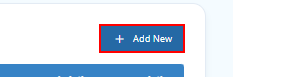
Workflow: Content KMS

Step 1: click on the link

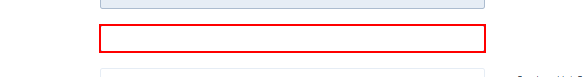
Step 2: type "testing automation 8" into the text box 'Title'

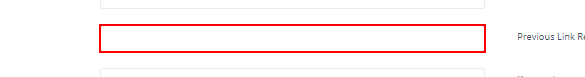
Step 3: type "test automation" into the text box 'Reference Number'

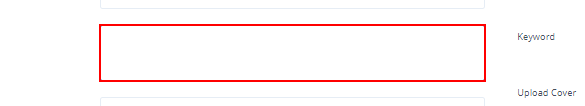
Step 4: type "percobaan new testing" into the text box

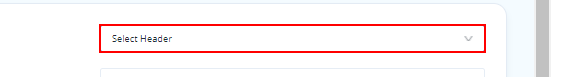
Step 5: select "Informasi Kantor Pusat" in the drop-down

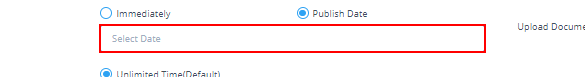
Step 6: click on the text box

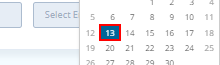
Step 7: click on the table cell

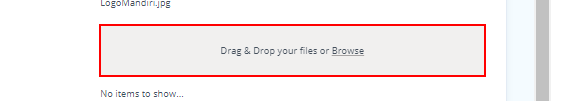
Step 8: click on the element

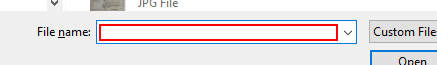
Step 9: type "Draft Petunjuk Teknis Operasional (PTO) - Agent Banking System (ABS) rev5.pdf" in window 'Open' (chrome.exe)

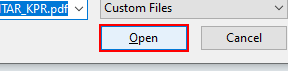
Step 10: click in window 'Open' (chrome.exe)

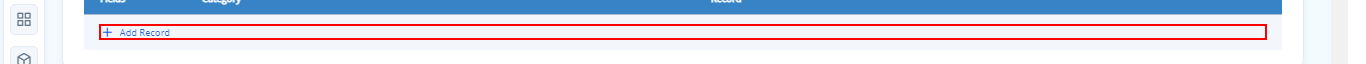
Step 11: click on the link 'Add Record'

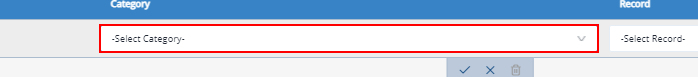
Step 12: click on the drop-down

Step 13: select "kategori keuangan" in the drop-down (same screen as step 12)

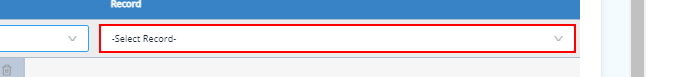
Step 14: click on the drop-down

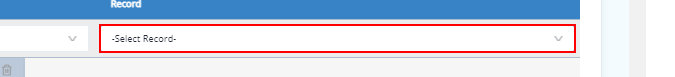
Step 15: select "categori baru" in the drop-down

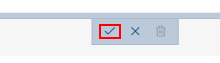
Step 16: click on the link

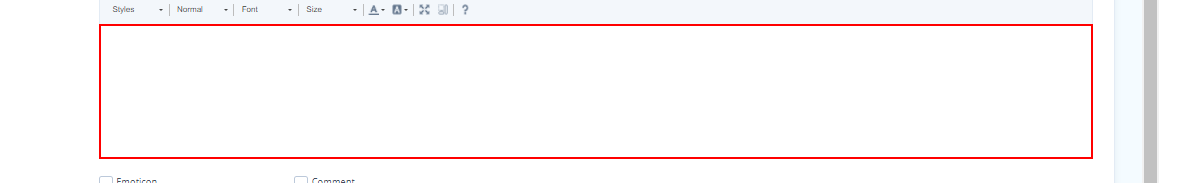
Step 17: type "testing baru lagi automation" into the frame

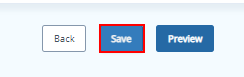
Step 18: click on the text box 'Save'
